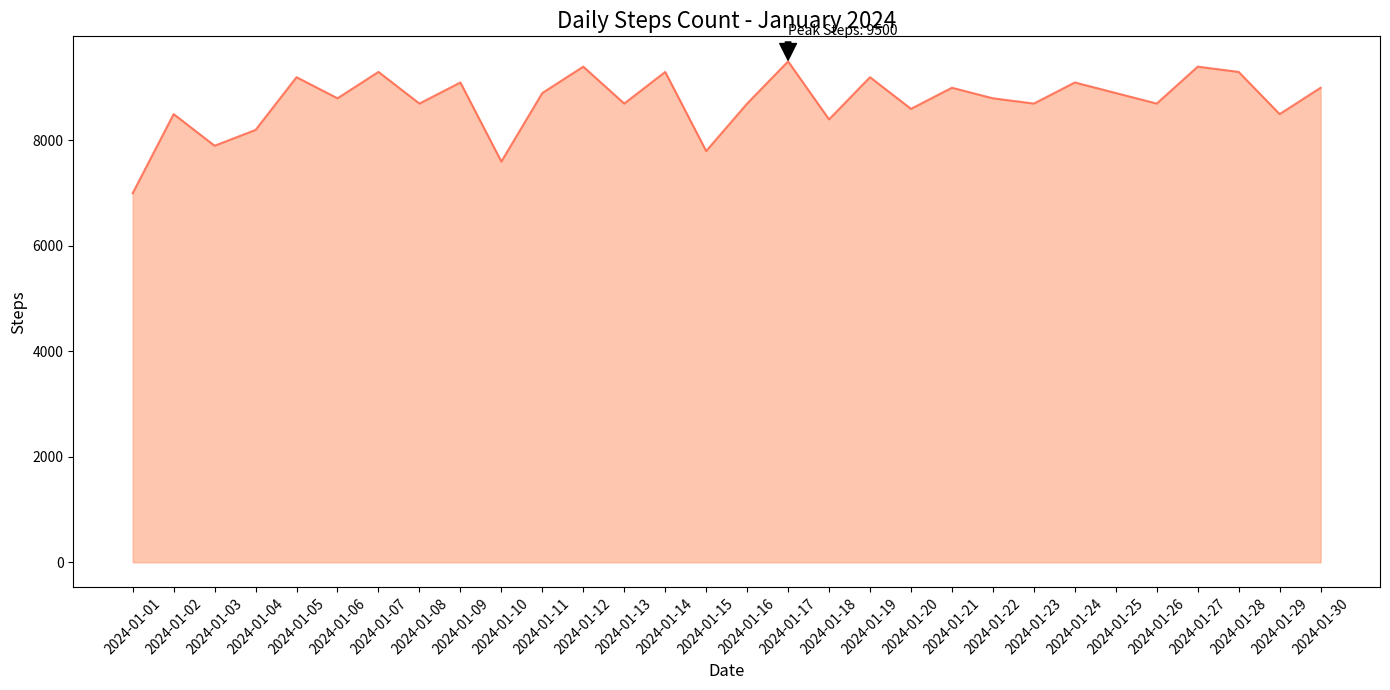

Source code (Python):

import matplotlib.pyplot as plt
import pandas as pd

data = {
    'Date': ['2024-01-01', '2024-01-02', '2024-01-03', '2024-01-04', '2024-01-05', '2024-01-06', 
             '2024-01-07', '2024-01-08', '2024-01-09', '2024-01-10', '2024-01-11', '2024-01-12', 
             '2024-01-13', '2024-01-14', '2024-01-15', '2024-01-16', '2024-01-17', '2024-01-18', 
             '2024-01-19', '2024-01-20', '2024-01-21', '2024-01-22', '2024-01-23', '2024-01-24', 
             '2024-01-25', '2024-01-26', '2024-01-27', '2024-01-28', '2024-01-29', '2024-01-30'],
    'Steps Count': [7000, 8500, 7900, 8200, 9200, 8800, 9300, 8700, 9100, 7600, 
                    8900, 9400, 8700, 9300, 7800, 8700, 9500, 8400, 9200, 8600, 
                    9000, 8800, 8700, 9100, 8900, 8700, 9400, 9300, 8500, 9000]
}

df = pd.DataFrame(data)

plt.figure(figsize=(14, 7))
plt.fill_between(df['Date'], df['Steps Count'], color='#FFA07A', alpha=0.6)
plt.plot(df['Date'], df['Steps Count'], color='#FF6347', alpha=0.8)

max_date = df[df['Steps Count'] == df['Steps Count'].max()]['Date'].values[0]
max_value = df['Steps Count'].max()
plt.annotate(f'Peak Steps: {max_value}', xy=(max_date, max_value), xytext=(max_date, max_value + 500),
             arrowprops=dict(facecolor='black', shrink=0.05))

plt.title('Daily Steps Count - January 2024', fontsize=16)
plt.xlabel('Date', fontsize=12)
plt.ylabel('Steps', fontsize=12)

plt.xticks(rotation=45)

plt.tight_layout()
plt.show()
